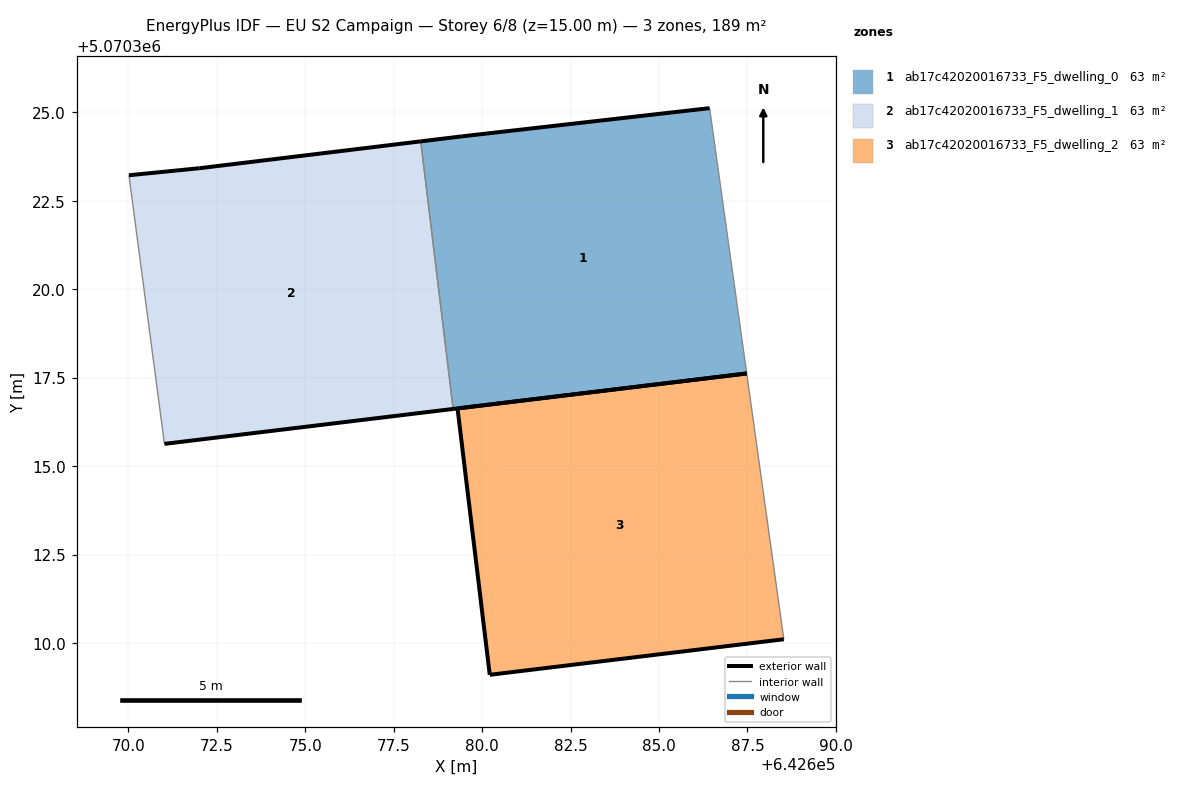
=== STOREY PLAN SPEC (per zone: floor XY polygon, exterior-wall plan segments, windows/doors) ===
zone 1: ab17c42020016733_F5_dwelling_0  (63.0 m²)
  floor: (642687.48, 5070317.62) (642686.43, 5070325.12) (642679.43, 5070324.32) (642678.27, 5070324.18) (642679.18, 5070316.62)
  exterior wall: (642678.27, 5070324.18) – (642679.43, 5070324.32)  [1.2 m]
  exterior wall: (642679.43, 5070324.32) – (642686.43, 5070325.12)  [7.1 m]
  exterior wall: (642687.48, 5070317.62) – (642679.18, 5070316.62)  [8.4 m]
  interior walls: 2
zone 2: ab17c42020016733_F5_dwelling_1  (63.0 m²)
  floor: (642679.18, 5070316.62) (642678.27, 5070324.18) (642672.02, 5070323.42) (642670.02, 5070323.22) (642671.02, 5070315.63)
  exterior wall: (642672.02, 5070323.42) – (642678.27, 5070324.18)  [6.3 m]
  exterior wall: (642679.18, 5070316.62) – (642671.02, 5070315.63)  [8.2 m]
  exterior wall: (642670.02, 5070323.22) – (642672.02, 5070323.42)  [2.0 m]
  interior walls: 2
zone 3: ab17c42020016733_F5_dwelling_2  (63.0 m²)
  floor: (642688.53, 5070310.11) (642687.48, 5070317.62) (642679.31, 5070316.63) (642680.22, 5070309.10)
  exterior wall: (642688.53, 5070310.11) – (642680.22, 5070309.10)  [8.4 m]
  exterior wall: (642680.22, 5070309.10) – (642679.31, 5070316.63)  [7.6 m]
  exterior wall: (642679.31, 5070316.63) – (642687.48, 5070317.62)  [8.2 m]
  interior walls: 1

=== DERIVED (storey summary) ===
Building: EU S2 Campaign
Storey: 6 of 8  (floor level z = 15.00 m)
Storey gross floor area: 188.9 m²
Zones on this storey: 3
  - ab17c42020016733_F5_dwelling_0: floor 63.0 m²; exterior wall 16.6 m (49.7 m²); WWR 0.0%
  - ab17c42020016733_F5_dwelling_1: floor 63.0 m²; exterior wall 16.5 m (49.6 m²); WWR 0.0%
  - ab17c42020016733_F5_dwelling_2: floor 63.0 m²; exterior wall 24.2 m (72.6 m²); WWR 0.0%
Zone adjacency (shared interzone walls):
  - ab17c42020016733_F5_dwelling_0 ↔ ab17c42020016733_F5_dwelling_1